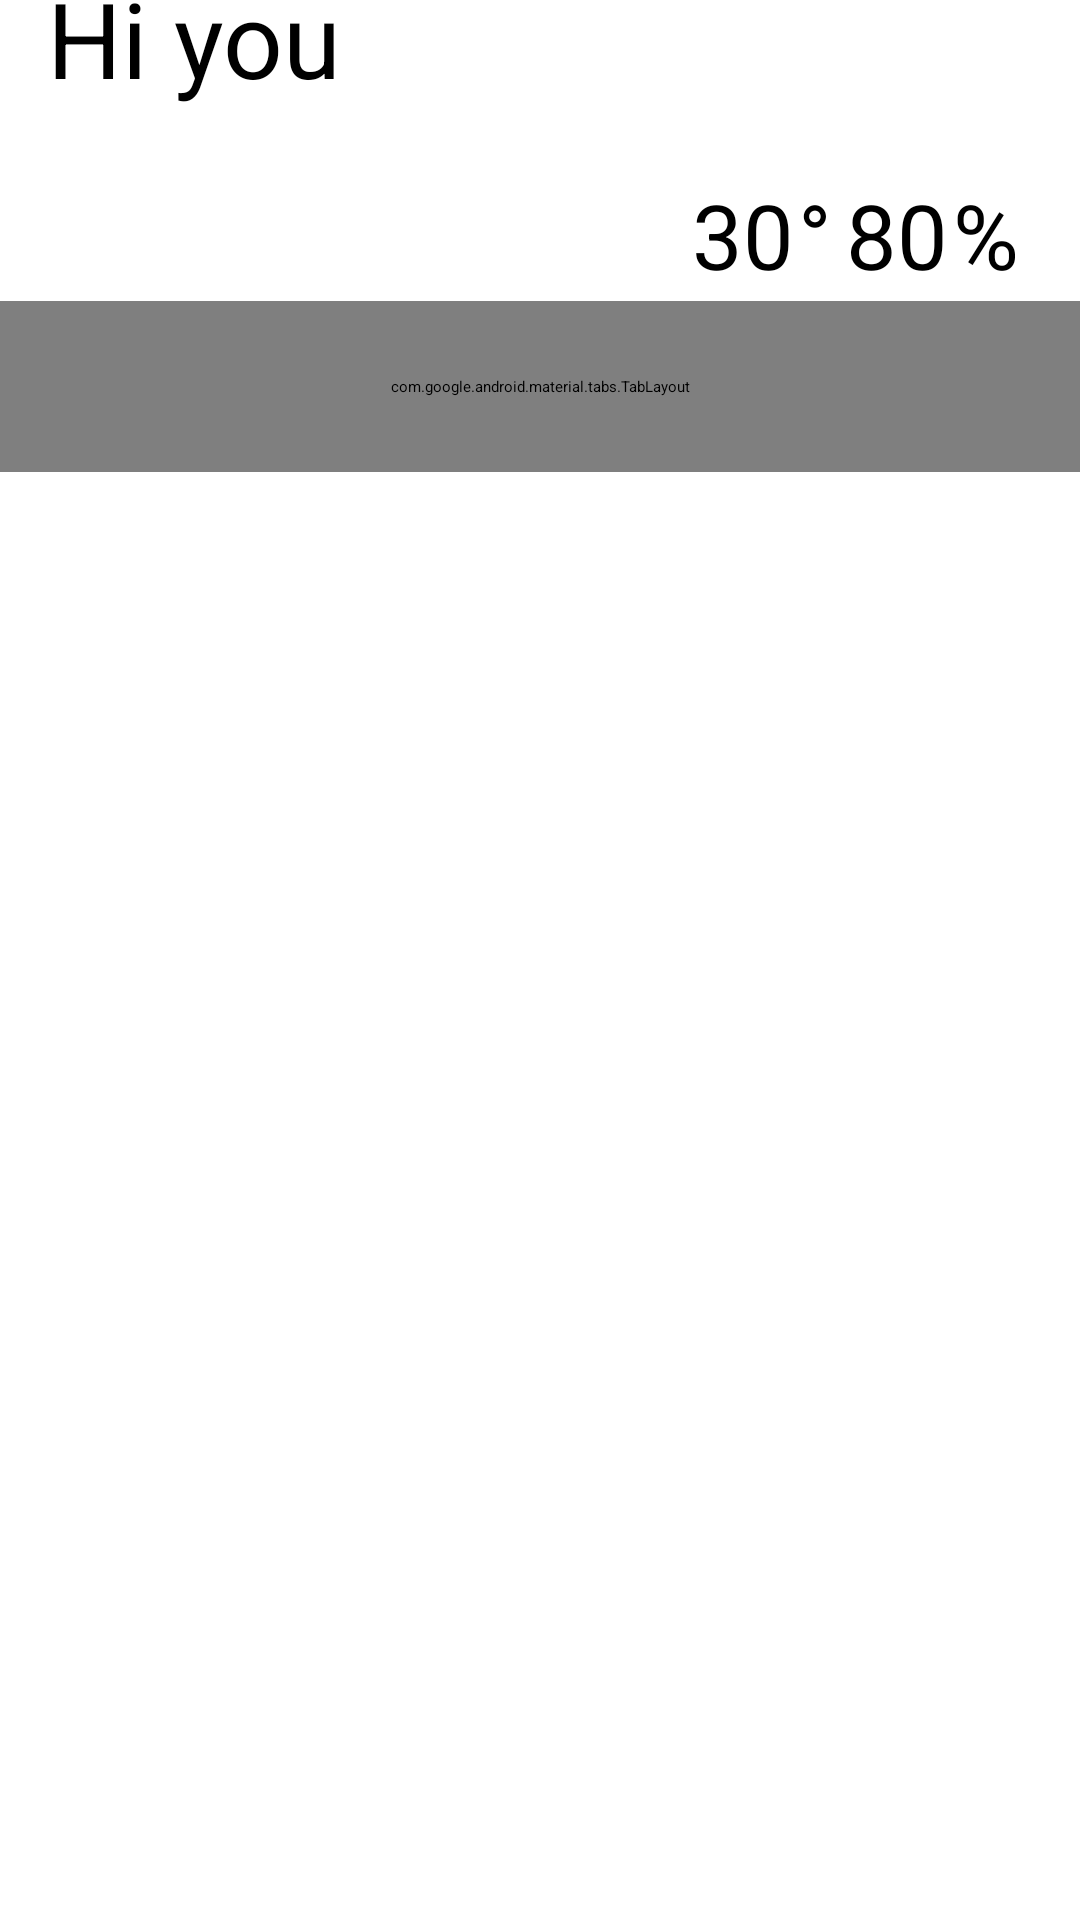

The Android layout XML behind this screen, and the referenced resources:
<!-- AndroidManifest.xml: application theme Theme.Minhtuan -->
<!-- res/layout/activity_select.xml -->
<?xml version="1.0" encoding="utf-8"?>
<androidx.constraintlayout.widget.ConstraintLayout xmlns:android="http://schemas.android.com/apk/res/android"
    xmlns:app="http://schemas.android.com/apk/res-auto"
    xmlns:tools="http://schemas.android.com/tools"
    android:layout_width="match_parent"
    android:layout_height="match_parent"
    tools:context=".select">

    <androidx.viewpager2.widget.ViewPager2
        android:id="@+id/view_page"
        android:layout_width="360dp"
        android:layout_height="607dp"
        app:layout_constraintBottom_toBottomOf="parent"
        app:layout_constraintEnd_toEndOf="parent"
        app:layout_constraintHorizontal_bias="0.0"
        app:layout_constraintStart_toStartOf="parent"
        app:layout_constraintTop_toTopOf="parent"
        app:layout_constraintVertical_bias="1.0"
        tools:ignore="MissingConstraints" />

    <com.google.android.material.tabs.TabLayout
        android:id="@+id/tablayout"
        android:layout_width="360dp"
        android:layout_height="57dp"
        app:layout_constraintBottom_toBottomOf="parent"
        app:layout_constraintEnd_toEndOf="parent"
        app:layout_constraintHorizontal_bias="0.0"
        app:layout_constraintStart_toStartOf="parent"
        app:layout_constraintTop_toTopOf="parent"
        app:layout_constraintVertical_bias="0.172"
        tools:ignore="MissingConstraints">

    </com.google.android.material.tabs.TabLayout>

    <TextView
        android:id="@+id/textView14"
        android:layout_width="149dp"
        android:layout_height="53dp"
        android:text="Hi you"
        android:textColor="#000"
        android:textSize="35sp"
        app:layout_constraintBottom_toTopOf="@+id/view_page"
        app:layout_constraintEnd_toEndOf="parent"
        app:layout_constraintHorizontal_bias="0.075"
        app:layout_constraintStart_toStartOf="parent"
        app:layout_constraintTop_toTopOf="parent"
        app:layout_constraintVertical_bias="0.557" />

    <ImageView
        android:id="@+id/imageView7"
        android:layout_width="57dp"
        android:layout_height="57dp"
        app:layout_constraintBottom_toTopOf="@+id/view_page"
        app:layout_constraintEnd_toEndOf="parent"
        app:layout_constraintHorizontal_bias="0.933"
        app:layout_constraintStart_toStartOf="parent"
        app:layout_constraintTop_toTopOf="parent"
        app:layout_constraintVertical_bias="0.032"
        app:srcCompat="@drawable/img_15" />

    <TextView
        android:id="@+id/do_am"
        android:layout_width="36dp"
        android:layout_height="42dp"
        android:text="80"
        android:textColor="#000"
        android:textSize="30dp"
        app:layout_constraintBottom_toBottomOf="parent"
        app:layout_constraintEnd_toEndOf="parent"
        app:layout_constraintHorizontal_bias="0.87"
        app:layout_constraintStart_toStartOf="parent"
        app:layout_constraintTop_toTopOf="parent"
        app:layout_constraintVertical_bias="0.097" />

    <TextView
        android:id="@+id/nhiet_do"
        android:layout_width="35dp"
        android:layout_height="42dp"
        android:text="30"
        android:textColor="#000"
        android:textSize="30dp"
        app:layout_constraintBottom_toBottomOf="parent"
        app:layout_constraintEnd_toEndOf="parent"
        app:layout_constraintHorizontal_bias="0.71"
        app:layout_constraintStart_toStartOf="parent"
        app:layout_constraintTop_toTopOf="parent"
        app:layout_constraintVertical_bias="0.097" />

    <TextView
        android:id="@+id/textView17"
        android:layout_width="41dp"
        android:layout_height="42dp"
        android:text="%"
        android:textColor="#000"
        android:textSize="30dp"
        app:layout_constraintBottom_toBottomOf="parent"
        app:layout_constraintEnd_toEndOf="parent"
        app:layout_constraintHorizontal_bias="0.996"
        app:layout_constraintStart_toStartOf="parent"
        app:layout_constraintTop_toTopOf="parent"
        app:layout_constraintVertical_bias="0.097" />

    <TextView
        android:id="@+id/textView18"
        android:layout_width="15dp"
        android:layout_height="42dp"
        android:text="°"
        android:textColor="#000"
        android:textSize="30dp"
        app:layout_constraintBottom_toBottomOf="parent"
        app:layout_constraintEnd_toEndOf="parent"
        app:layout_constraintHorizontal_bias="0.771"
        app:layout_constraintStart_toStartOf="parent"
        app:layout_constraintTop_toTopOf="parent"
        app:layout_constraintVertical_bias="0.097" />


</androidx.constraintlayout.widget.ConstraintLayout>
<!-- resources referenced by this layout -->
<resources>

</resources>
